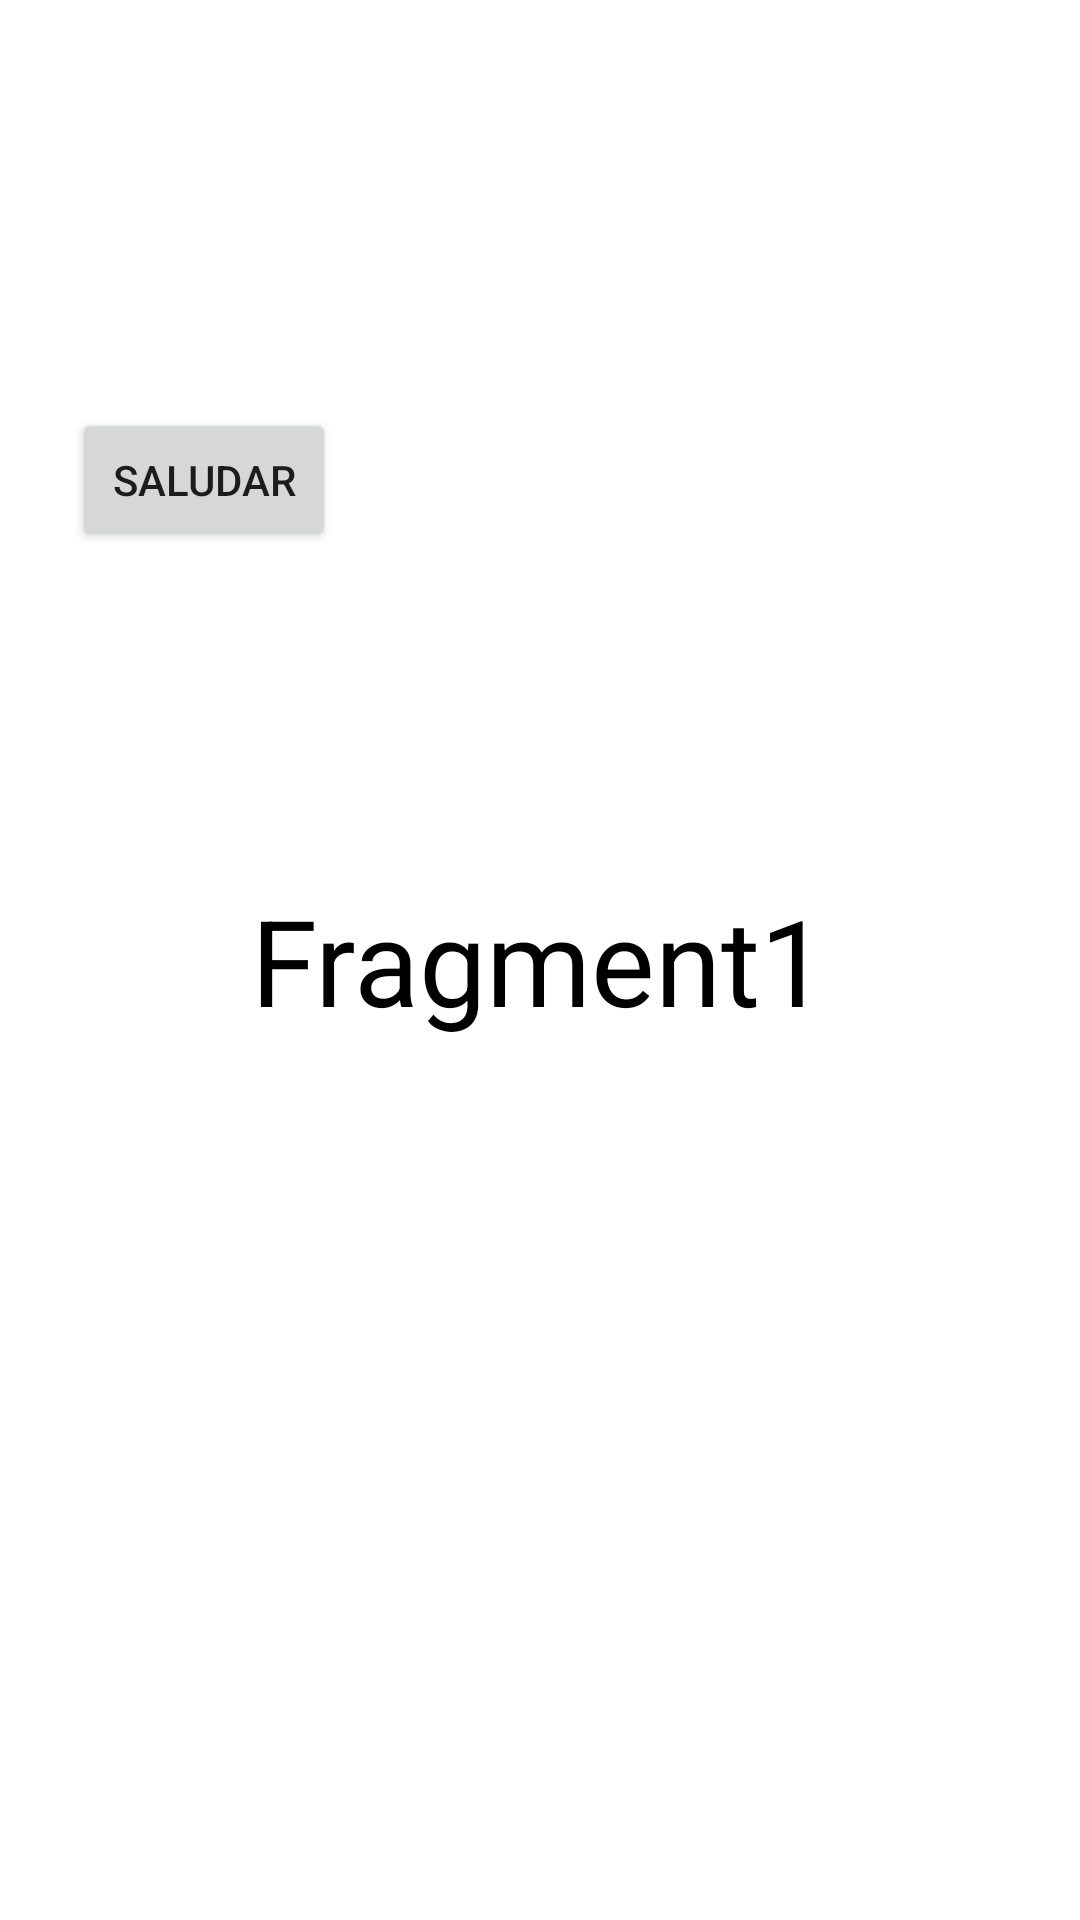

Write the Android layout XML for this screen, with the resource values it uses.
<!-- AndroidManifest.xml: application theme Theme.DashboardMonteMar -->
<!-- res/layout/fragment_1.xml -->
<?xml version="1.0" encoding="utf-8"?>
<RelativeLayout xmlns:android="http://schemas.android.com/apk/res/android"
    xmlns:app="http://schemas.android.com/apk/res-auto"
    xmlns:tools="http://schemas.android.com/tools"
    android:layout_width="match_parent"
    android:layout_height="match_parent"
    android:background="#FFFFFF"
    tools:context=".Fragment1">

    
    <TextView
        android:layout_width="wrap_content"
        android:layout_height="wrap_content"
        android:layout_centerInParent="true"
        android:text="Fragment1"
        android:textColor="@color/black"
        android:textSize="40dp" />

    <Button
        android:id="@+id/buttonFragment1"
        android:layout_width="wrap_content"
        android:layout_height="wrap_content"
        android:layout_alignParentEnd="true"
        android:layout_alignParentBottom="true"
        android:layout_marginEnd="248dp"
        android:layout_marginBottom="456dp"
        android:text="SALUDAR" />

    

    

</RelativeLayout>
<!-- resources referenced by this layout -->
<resources>
  <style name="Theme.DashboardMonteMar" parent="Theme.MaterialComponents.DayNight.DarkActionBar">
          
          <item name="colorPrimary">@color/purple_500</item>
          <item name="colorPrimaryVariant">@color/purple_700</item>
          <item name="colorOnPrimary">@color/white</item>
          
          <item name="colorSecondary">@color/teal_200</item>
          <item name="colorSecondaryVariant">@color/teal_700</item>
          <item name="colorOnSecondary">@color/black</item>
          
          <item name="android:statusBarColor" tools:targetApi="l">?attr/colorPrimaryVariant</item>
          
      </style>
  <!-- not gathered from this repository: default colours our renderer supplied (Android Studio template values) -->
  <color name="purple_500">#FF6200EE</color>
  <color name="purple_700">#FF3700B3</color>
  <color name="teal_200">#FF03DAC5</color>
  <color name="teal_700">#FF018786</color>
  <color name="black">#FF000000</color>
  <color name="white">#FFFFFFFF</color>
</resources>
